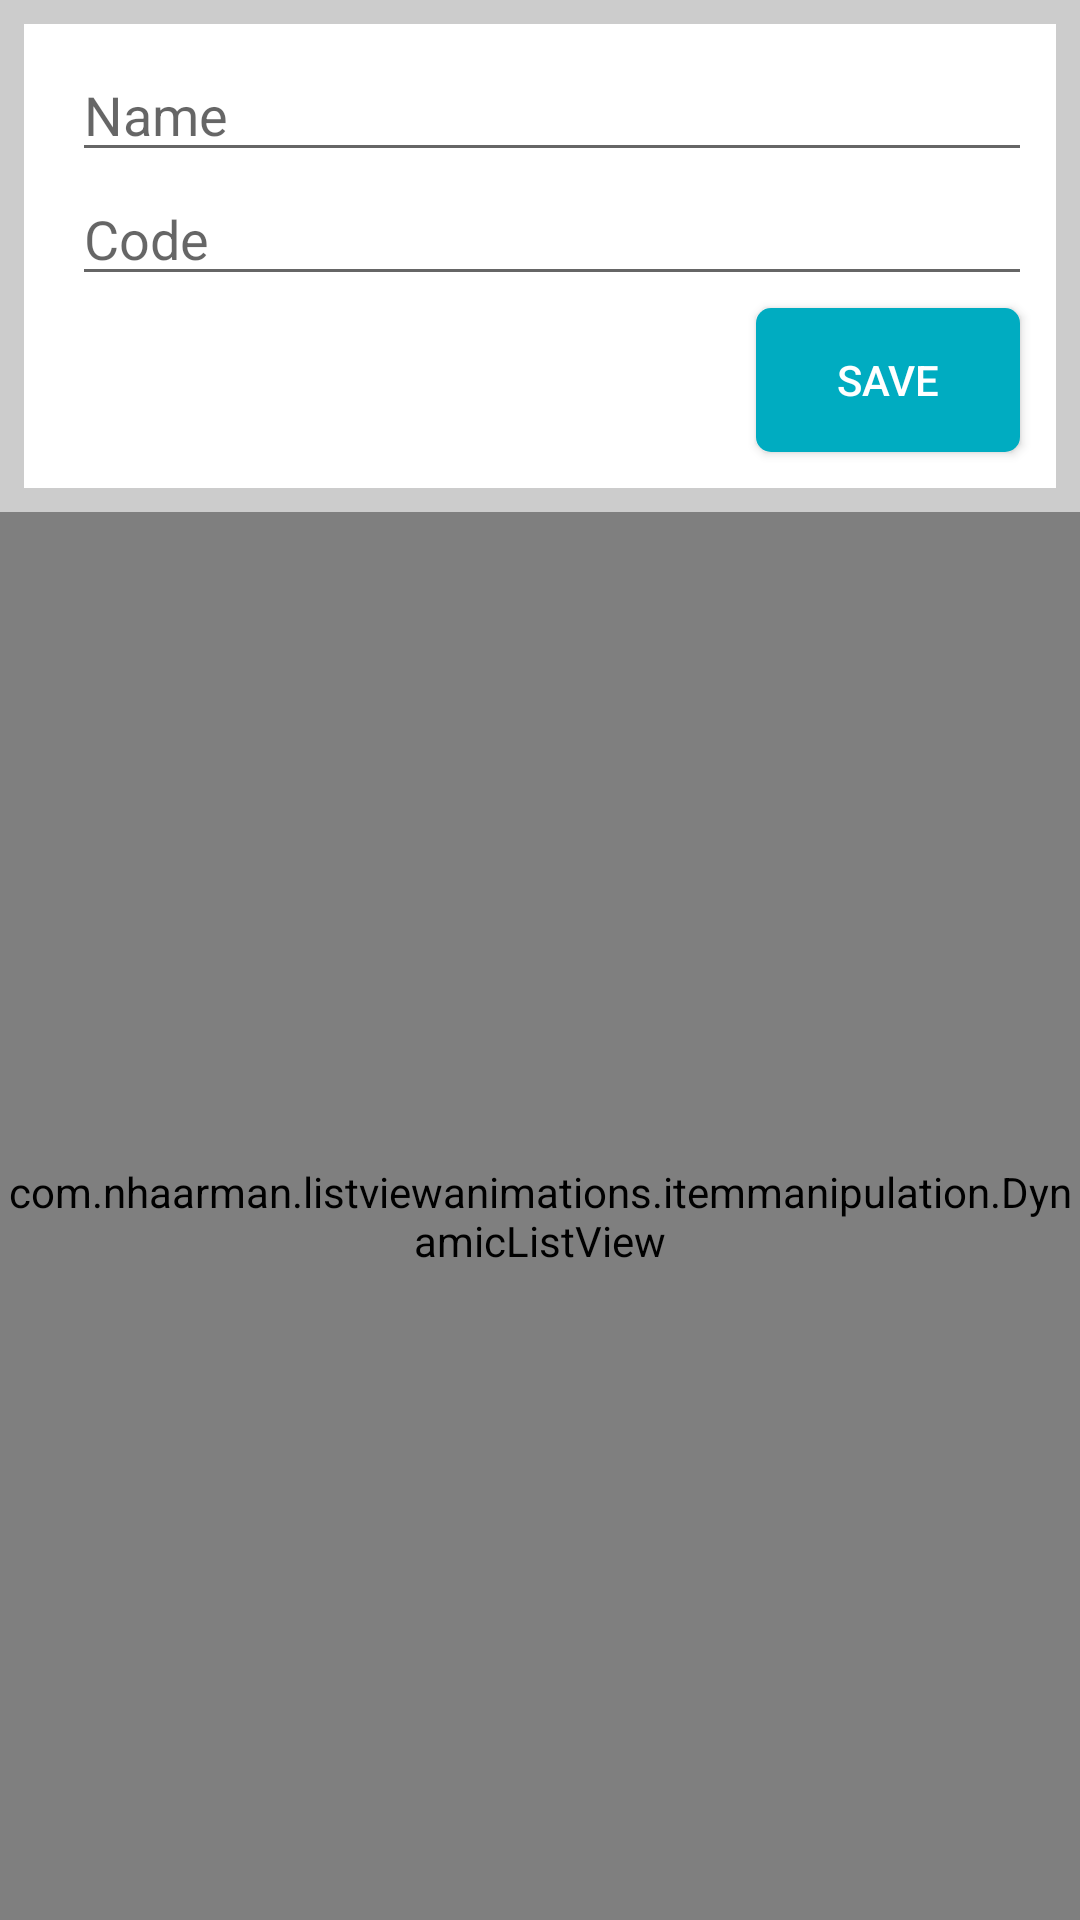

The Android layout XML behind this screen, and the referenced resources:
<!-- AndroidManifest.xml: application theme AppTheme -->
<!-- res/layout/fragment_data_layout.xml -->
<?xml version="1.0" encoding="utf-8"?>
<LinearLayout xmlns:android="http://schemas.android.com/apk/res/android"
    android:background="#CCCCCC"
    android:orientation="vertical" android:layout_width="match_parent"
    android:layout_height="match_parent">
    <LinearLayout
        android:background="#FFFFFF"
        android:layout_margin="8dp"
        android:padding="@dimen/small_padding"
        android:gravity="center_vertical"
        android:orientation="vertical"
        android:layout_width="match_parent"
        android:layout_height="wrap_content">
        <LinearLayout
            android:gravity="center_vertical"
            android:orientation="horizontal"
            android:layout_width="match_parent"
            android:layout_height="wrap_content">
            <ImageView
                android:id="@+id/data_icon"
                android:src="@drawable/ic_settings_applications_black_48dp"
                android:layout_marginRight="@dimen/small_padding"
                android:layout_width="wrap_content"
                android:layout_height="wrap_content" />
            <RelativeLayout
                android:layout_width="match_parent"
                android:layout_height="wrap_content">
                <EditText
                    android:id="@+id/data_form_name"
                    android:hint="@string/name_field_hint"
                    android:singleLine="true"
                    android:layout_width="match_parent"
                    android:layout_height="wrap_content" />
                <EditText
                    android:id="@+id/data_form_code"
                    android:layout_below="@+id/data_form_name"
                    android:hint="@string/code_field_hint"
                    android:singleLine="true"
                    android:layout_width="match_parent"
                    android:layout_height="wrap_content" />
            </RelativeLayout>
        </LinearLayout>

        <Button
            android:id="@+id/data_form_save"
            style="@style/CalliopeGreenButton"
            android:textAllCaps="true"
            android:text="@string/save_data"
            android:layout_gravity="right"
            android:layout_width="wrap_content"
            android:layout_height="wrap_content" />
    </LinearLayout>
    <com.nhaarman.listviewanimations.itemmanipulation.DynamicListView
        xmlns:android="http://schemas.android.com/apk/res/android"
        android:id="@+id/fragment_data_list"
        android:background="#FFFFFF"
        android:layout_width="match_parent"
        android:layout_height="match_parent" />
</LinearLayout>
<!-- resources referenced by this layout -->
<resources>
  <dimen name="small_padding">8dp</dimen>
  <string name="code_field_hint">Code</string>
  <string name="name_field_hint">Name</string>
  <string name="save_data">Save</string>
  <style name="CalliopeGreenButton" parent="CalliopeButton">
          <item name="android:background">@drawable/green_button_bgd</item>
          <item name="android:textColor">#FFFFFF</item>
      </style>
  <style name="AppTheme" parent="Theme.AppCompat.Light.NoActionBar">
  
      </style>
  <style name="CalliopeButton">
          <item name="android:layout_margin">4dp</item>
      </style>
  <!-- drawable green_button_bgd (drawable) -->
  <?xml version="1.0" encoding="utf-8"?>
  <selector xmlns:android="http://schemas.android.com/apk/res/android">
      <item android:state_pressed="true">
          <shape>
              <padding android:left="2dp"
                  android:top="2dp"
                  android:right="2dp"
                  android:bottom="2dp" />
              <corners android:radius="5dp" />
              <solid android:color="@color/darker_primary_color" />
          </shape>
      </item>
      <item android:state_focused="true">
          <shape>
              <stroke android:width="2dp" android:color="#FFFFFF" />
              <padding android:left="2dp"
                  android:top="2dp"
                  android:right="2dp"
                  android:bottom="2dp" />
              <corners android:radius="5dp" />
              <solid android:color="@color/primary_color" />
          </shape>
      </item>
      <item>
          <shape>
              
              <padding android:left="@dimen/small_padding"
                  android:top="@dimen/small_padding"
                  android:right="@dimen/small_padding"
                  android:bottom="@dimen/small_padding" />
              <corners android:radius="5dp" />
              <solid android:color="@color/light_primary_color" />
          </shape>
      </item>
  </selector>
  <color name="darker_primary_color">#006064</color>
  <color name="primary_color">#0097A7</color>
  <color name="light_primary_color">#00ACC1</color>
</resources>
